4-way image classification set "dataset_main" from GitHub (Markelowww/diplom); label vocabulary: AMD, CSR, DME, ERM.

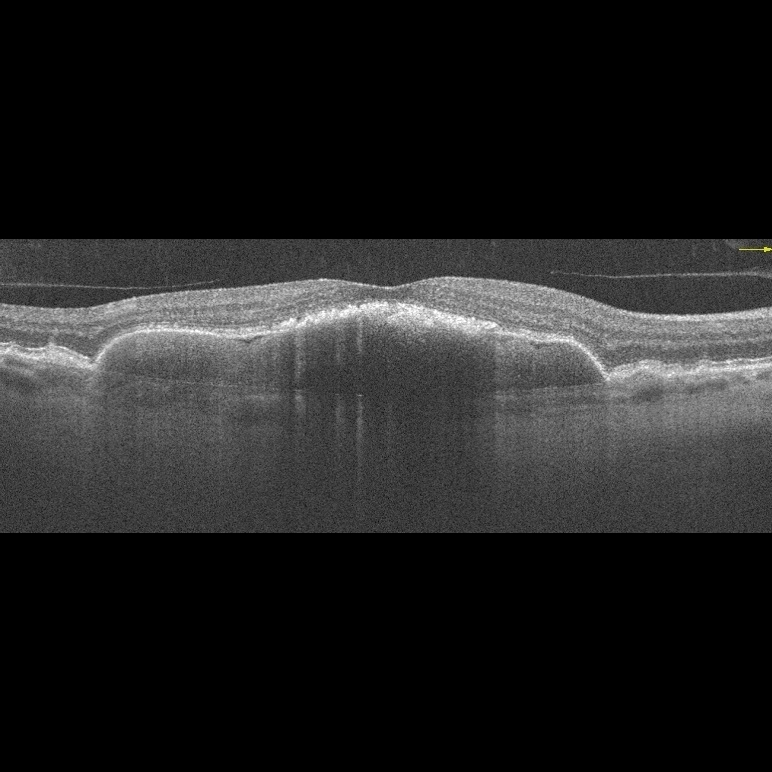
Label: AMD

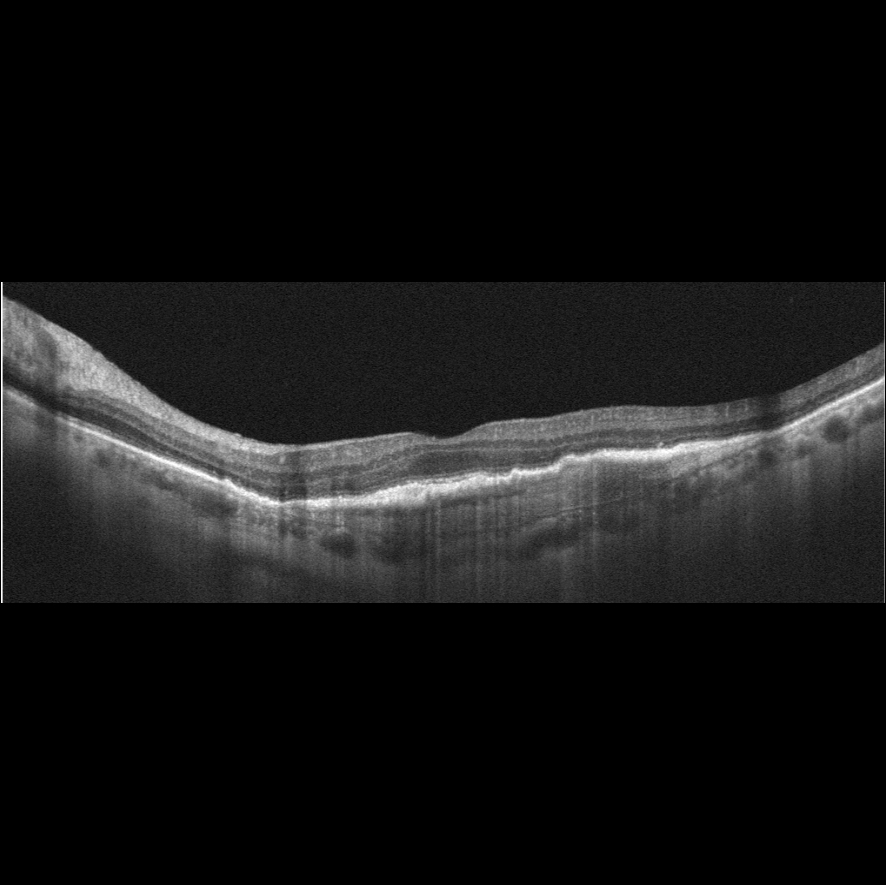
Label: AMD

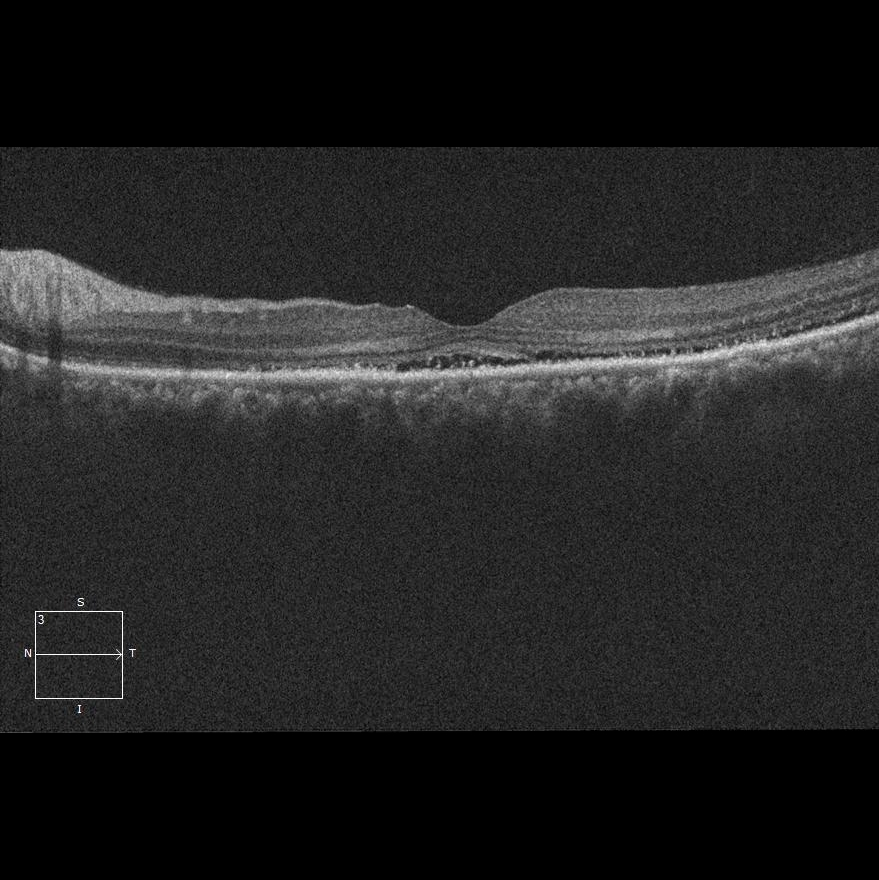
Label: CSR

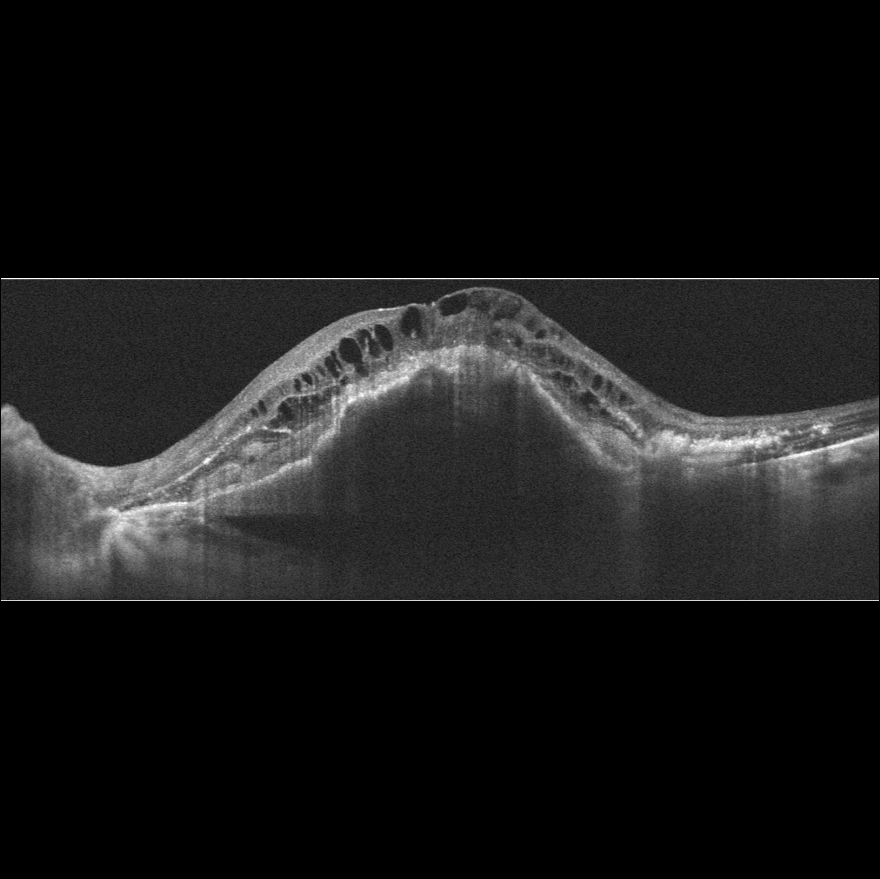
Label: AMD

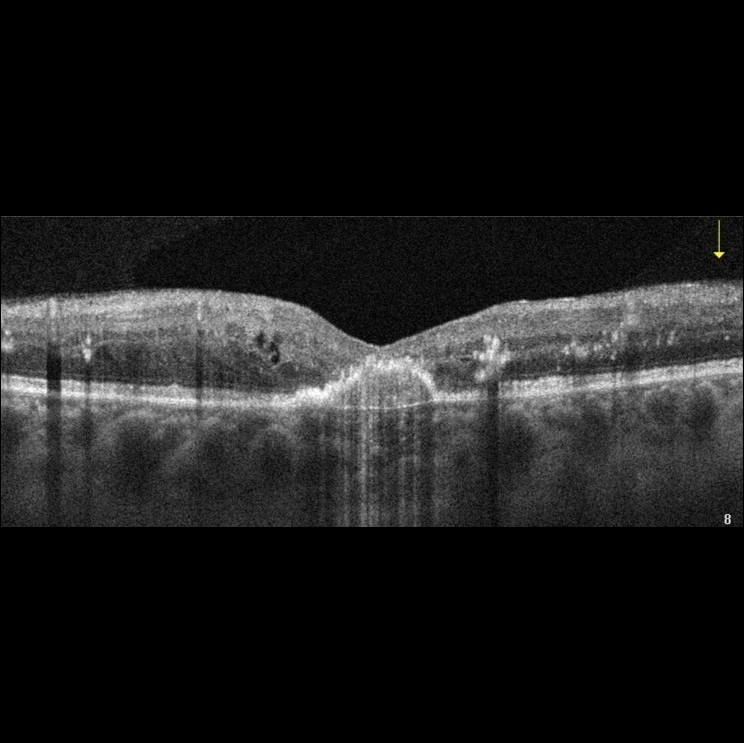
Label: DME

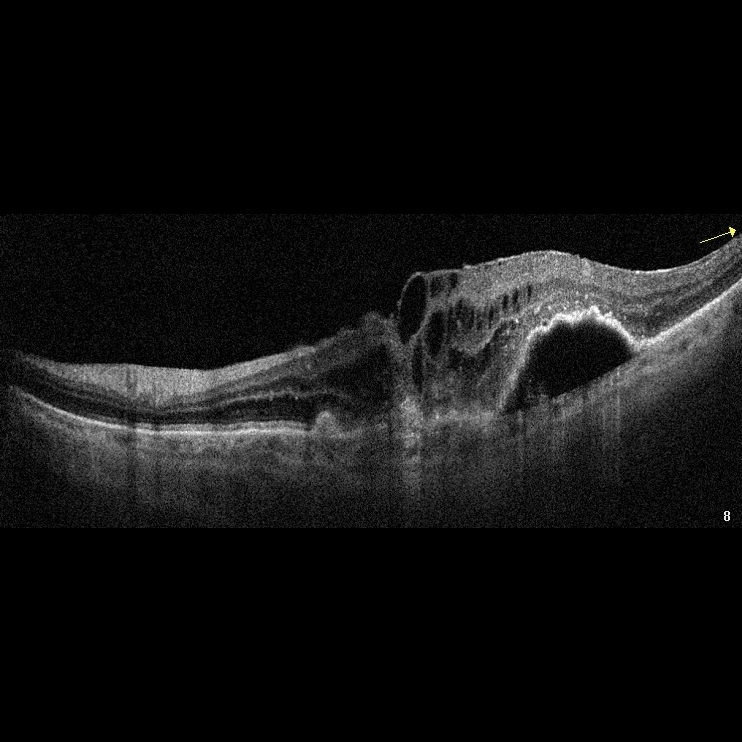
Label: AMD
